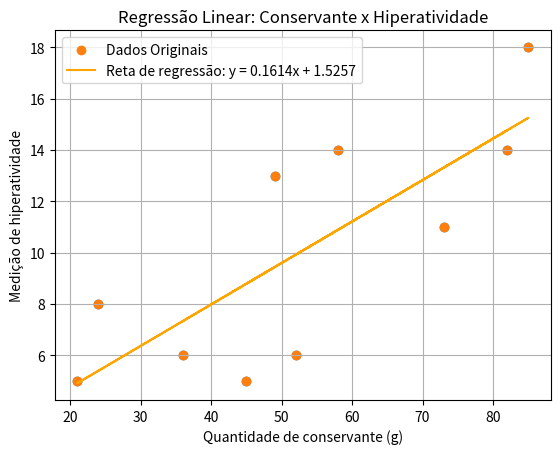

Write the Python code that produced this figure.
import numpy as np
import matplotlib.pyplot as plt
from scipy import stats

# Dados
x = [36, 82, 45, 49, 21, 24, 58, 73, 85, 52]  # Quantidade de conservante (gramas)
y = [6, 14, 5, 13, 5, 8, 14, 11, 18, 6]       # Medição de hiperatividade

# 1. Gráfico de dispersão
plt.scatter(x, y)
plt.xlabel('Quantidade de conservante (g)')
plt.ylabel('Medição de hiperatividade')
plt.title('Dispersão: Quantidade de Conservante x Hiperatividade')
plt.grid(True)
plt.show()

# 2. Regressão linear
solucao = stats.linregress(x, y)
a, b = solucao.slope, solucao.intercept

print(f"Equação da reta: y = {a:.4f}x + {b:.4f}")

# Função para calcular a reta
def formula(a, b, c):
   return a * c + b

# Função para gerar o gráfico com a linha de regressão
def graph(a, b):
    a1 = np.array(x)
    a2 = formula(a, b, a1)
    plt.scatter(x, y, label='Dados Originais')
    plt.plot(a1, a2, color='orange', label=f'Reta de regressão: y = {a:.4f}x + {b:.4f}')
    plt.xlabel('Quantidade de conservante (g)')
    plt.ylabel('Medição de hiperatividade')
    plt.title('Regressão Linear: Conservante x Hiperatividade')
    plt.legend()
    plt.grid(True)
    plt.show()

graph(a, b)

# 3. Estimativa de hiperatividade para 65 gramas de conservante
quantidade_conservante = 65
estimativa_hiperatividade = formula(a, b, quantidade_conservante)
print(f"Estimativa de hiperatividade para 65g de conservante: {estimativa_hiperatividade:.2f}")

# 4. Discussão dos resultados:
# - A reta de regressão parece descrever de maneira razoável o comportamento geral dos dados.
# - No entanto, a dispersão dos pontos sugere que há variabilidade nos dados que não é completamente explicada pela regressão linear.
# - Isso pode indicar que há outros fatores influenciando a medição de hiperatividade além da quantidade de conservante consumido.
